Run: headless pygame with SDL's dummy video driver; simulated clock (each Clock.tick advances the game by its frame time, no real sleeping); random seed 0; keys injected as events and as key.get_pressed() state; mouse plan: one left click at the window centre at the start of phase 2, then a move to the lower-right quarter at the start of phase 3.
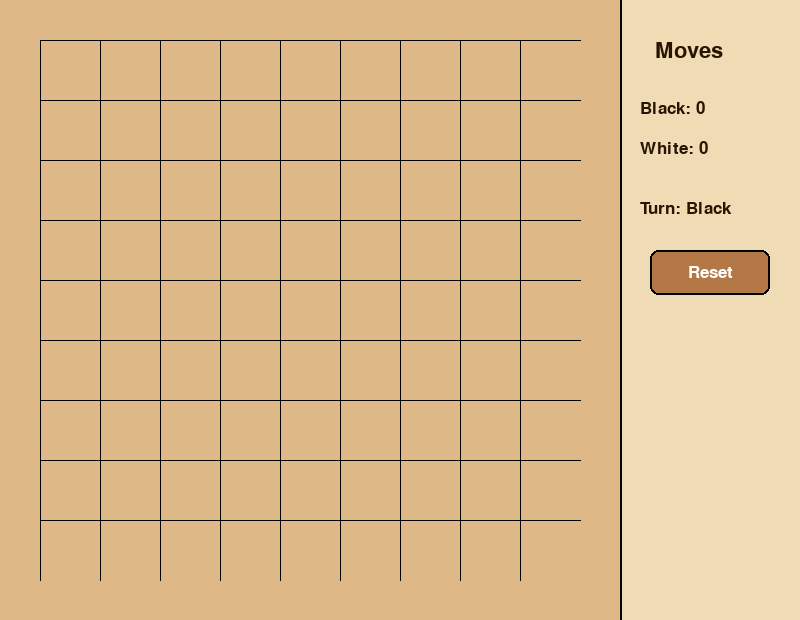
Frame 1 of 4 · flips 1–60 · no input
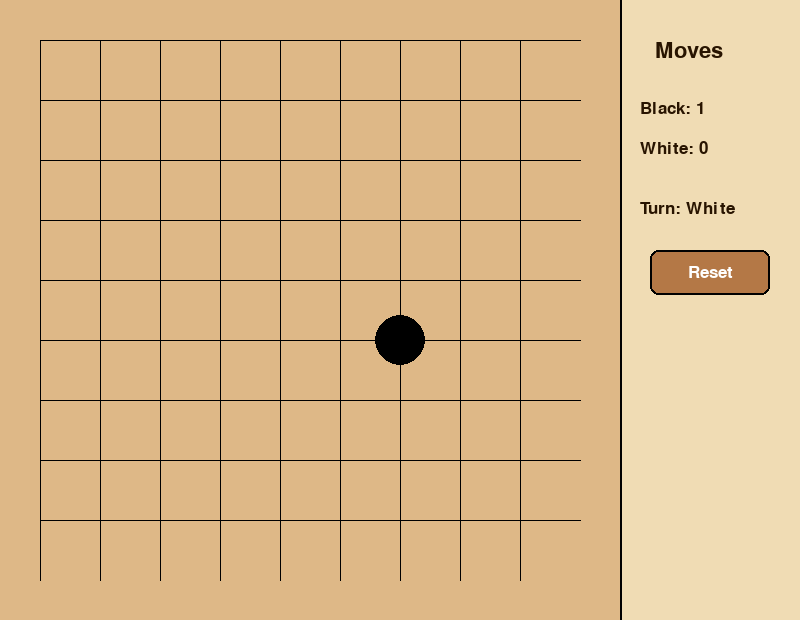
Frame 2 of 4 · flips 61–180 · clicked the window centre · tapped SPACE, RETURN · held RIGHT (→), D
Frame 3 of 4 · flips 181–300 · moved the mouse to the lower-right quarter · held DOWN (↓), S · screen unchanged from frame 2, image omitted
Frame 4 of 4 · flips 301–420 · held LEFT (←), A, UP (↑), W · screen unchanged from frame 3, image omitted

The pygame program that drew these frames:

import pygame
import sys

SIZE = 9
CELL_SIZE = 60
MARGIN = 40
PANEL_WIDTH = 180
BOARD_SIZE = SIZE * CELL_SIZE + 2 * MARGIN
WINDOW_WIDTH = BOARD_SIZE + PANEL_WIDTH
WINDOW_HEIGHT = BOARD_SIZE

WOOD = (222, 184, 135)
BLACK = (0, 0, 0)
WHITE = (255, 255, 255)
LINE = (0, 0, 0)
TEXT = (40, 20, 0)
PANEL_BG = (240, 220, 180)
BUTTON = (180, 120, 70)
BUTTON_HOVER = (200, 140, 90)

RESET_BUTTON = pygame.Rect(BOARD_SIZE + 30, 250, 120, 45)

pygame.init()
screen = pygame.display.set_mode((WINDOW_WIDTH, WINDOW_HEIGHT))
pygame.display.set_caption("Go Game - Basic")
font = pygame.font.Font(None, 32)
small_font = pygame.font.Font(None, 26)

board = [['.' for _ in range(SIZE)] for _ in range(SIZE)]
current_player = 'B'
black_moves = 0
white_moves = 0

def reset_game():
    global board, current_player, black_moves, white_moves
    board = [['.' for _ in range(SIZE)] for _ in range(SIZE)]
    current_player = 'B'
    black_moves = 0
    white_moves = 0

def neighbors(r, c):
    dirs = [(1,0), (-1,0), (0,1), (0,-1)]
    return [(r+dr, c+dc) for dr, dc in dirs if 0 <= r+dr < SIZE and 0 <= c+dc < SIZE]

def dfs(r, c, visited):
    stack = [(r, c)]
    color = board[r][c]
    group = []
    has_liberty = False

    while stack:
        sr, sc = stack.pop()
        if (sr, sc) in visited:
            continue
        visited.add((sr, sc))
        group.append((sr, sc))

        for nr, nc in neighbors(sr, sc):
            if board[nr][nc] == '.':
                has_liberty = True
            elif board[nr][nc] == color:
                stack.append((nr, nc))

    return group, has_liberty

def remove_captured(opponent):
    visited = set()
    for r in range(SIZE):
        for c in range(SIZE):
            if board[r][c] == opponent and (r, c) not in visited:
                group, liberty = dfs(r, c, visited)
                if not liberty:
                    for gr, gc in group:
                        board[gr][gc] = '.'

def count_liberties(r, c):
    visited = set()
    group, _ = dfs(r, c, visited)

    liberties = set()
    for gr, gc in group:
        for nr, nc in neighbors(gr, gc):
            if board[nr][nc] == '.':
                liberties.add((nr, nc))

    return len(liberties)

def draw_board():
    screen.fill(WOOD)

    for i in range(SIZE):
        pygame.draw.line(screen, LINE,
                         (MARGIN, MARGIN + i * CELL_SIZE),
                         (BOARD_SIZE - MARGIN, MARGIN + i * CELL_SIZE))
        pygame.draw.line(screen, LINE,
                         (MARGIN + i * CELL_SIZE, MARGIN),
                         (MARGIN + i * CELL_SIZE, BOARD_SIZE - MARGIN))

    for r in range(SIZE):
        for c in range(SIZE):
            if board[r][c] != '.':
                color = BLACK if board[r][c] == 'B' else WHITE
                pygame.draw.circle(screen, color,
                                   (MARGIN + c * CELL_SIZE,
                                    MARGIN + r * CELL_SIZE),
                                   CELL_SIZE // 2 - 5)

    panel_rect = pygame.Rect(BOARD_SIZE, 0, PANEL_WIDTH, WINDOW_HEIGHT)
    pygame.draw.rect(screen, PANEL_BG, panel_rect)
    pygame.draw.line(screen, LINE, (BOARD_SIZE, 0), (BOARD_SIZE, WINDOW_HEIGHT), 2)

    title = font.render("Moves", True, TEXT)
    screen.blit(title, (BOARD_SIZE + 35, 40))

    black_text = small_font.render(f"Black: {black_moves}", True, TEXT)
    screen.blit(black_text, (BOARD_SIZE + 20, 100))

    white_text = small_font.render(f"White: {white_moves}", True, TEXT)
    screen.blit(white_text, (BOARD_SIZE + 20, 140))

    turn_label = "Black" if current_player == 'B' else "White"
    turn_text = small_font.render(f"Turn: {turn_label}", True, TEXT)
    screen.blit(turn_text, (BOARD_SIZE + 20, 200))

    mouse_pos = pygame.mouse.get_pos()
    button_color = BUTTON_HOVER if RESET_BUTTON.collidepoint(mouse_pos) else BUTTON
    pygame.draw.rect(screen, button_color, RESET_BUTTON, border_radius=8)
    pygame.draw.rect(screen, LINE, RESET_BUTTON, 2, border_radius=8)

    reset_text = small_font.render("Reset", True, WHITE)
    reset_rect = reset_text.get_rect(center=RESET_BUTTON.center)
    screen.blit(reset_text, reset_rect)

def get_position(pos):
    x, y = pos
    col = int((x - MARGIN + CELL_SIZE // 2) // CELL_SIZE)
    row = int((y - MARGIN + CELL_SIZE // 2) // CELL_SIZE)
    if 0 <= row < SIZE and 0 <= col < SIZE:
        return row, col
    return None

running = True
while running:
    draw_board()
    pygame.display.flip()

    for event in pygame.event.get():
        if event.type == pygame.QUIT:
            running = False

        if event.type == pygame.MOUSEBUTTONDOWN:
            mouse_pos = pygame.mouse.get_pos()
            if RESET_BUTTON.collidepoint(mouse_pos):
                reset_game()
                continue

            pos = get_position(mouse_pos)
            if pos:
                r, c = pos
                if board[r][c] == '.':
                    board[r][c] = current_player
                    opponent = 'W' if current_player == 'B' else 'B'

                    remove_captured(opponent)

                    if count_liberties(r, c) == 0:
                        board[r][c] = '.'
                        continue

                    if current_player == 'B':
                        black_moves += 1
                    else:
                        white_moves += 1

                    current_player = opponent

pygame.quit()
sys.exit()
